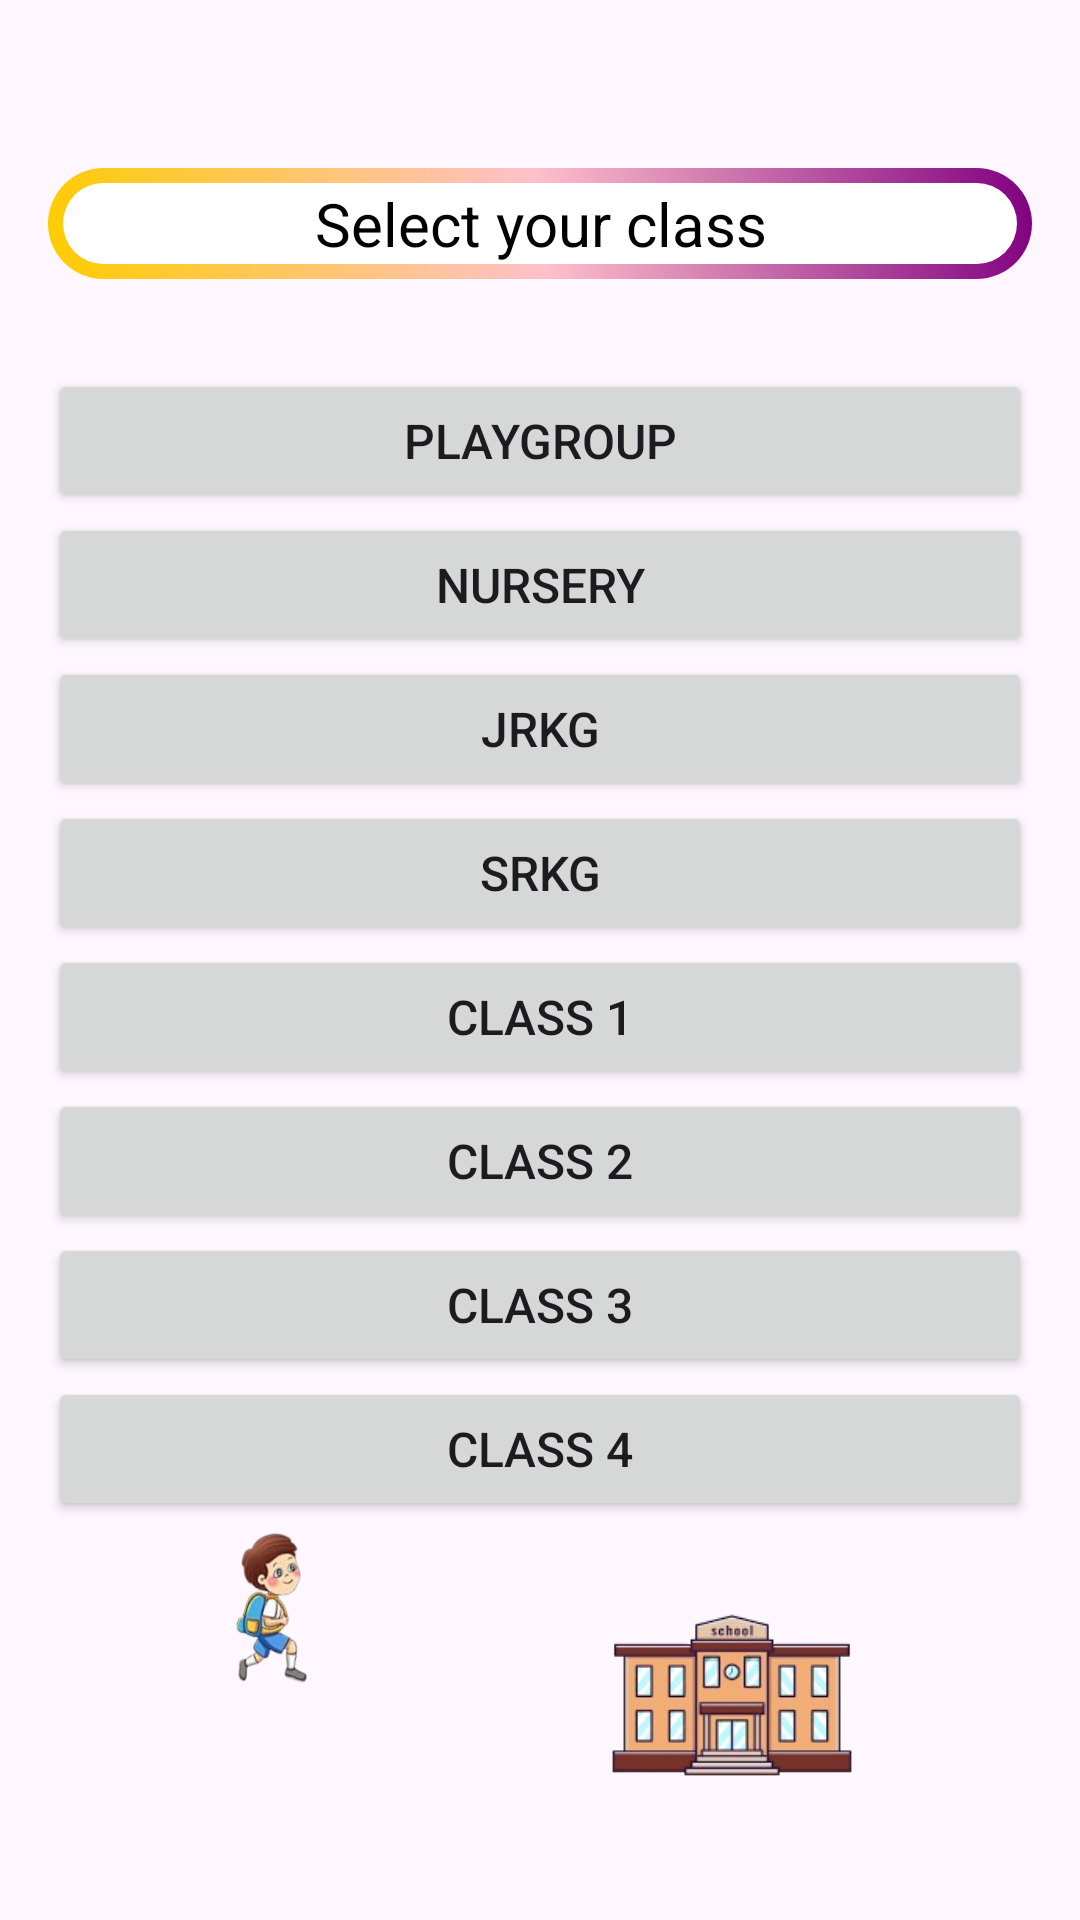

Reconstruct the res/layout file that produces this screen, plus the resources it refers to.
<!-- AndroidManifest.xml: application theme Theme.SchoolManagement -->
<!-- res/layout/activity_student_syllabus.xml -->
<?xml version="1.0" encoding="utf-8"?>
<LinearLayout xmlns:android="http://schemas.android.com/apk/res/android"
    android:layout_width="match_parent"
    android:layout_height="match_parent"
    android:orientation="vertical"
    android:padding="16dp">

    <TextView
        android:id="@+id/et_syllabus_title"
        android:layout_width="match_parent"
        android:layout_height="wrap_content"
        android:text="@string/select_your_class"
        android:textColor="@color/black"
        android:textSize="20sp"
        android:gravity="center"
        android:layout_marginBottom="30dp"
        android:layout_marginTop="40dp"
        android:background="@drawable/border"/>
    <Button
        android:id="@+id/btn_plygrp"
        android:layout_width="match_parent"
        android:layout_height="wrap_content"
        android:text="Playgroup"
        android:textSize="16sp"/>
    <Button
        android:id="@+id/btn_nursury"
        android:layout_width="match_parent"
        android:layout_height="wrap_content"
        android:text="Nursery"
        android:textSize="16sp"
        />

    <Button
        android:id="@+id/btn_jrkg"
        android:layout_width="match_parent"
        android:layout_height="wrap_content"
        android:text="jrkg"
        android:textSize="16sp"/>

    <Button
        android:id="@+id/btn_srkg"
        android:layout_width="match_parent"
        android:layout_height="wrap_content"
        android:text="srkg"
        android:textSize="16sp"
        />
    <Button
        android:id="@+id/btn_class1"
        android:layout_width="match_parent"
        android:layout_height="wrap_content"
        android:text="Class 1"
        android:textSize="16sp"
        />
    <Button
        android:id="@+id/btn_class2"
        android:layout_width="match_parent"
        android:layout_height="wrap_content"
        android:text="Class 2"
        android:textSize="16sp"
        />
    <Button
        android:id="@+id/btn_class3"
        android:layout_width="match_parent"
        android:layout_height="wrap_content"
        android:text="Class 3"
        android:textSize="16sp"
        />
    <Button
        android:id="@+id/btn_class4"
        android:layout_width="match_parent"
        android:layout_height="wrap_content"
        android:text="Class 4"
        android:textSize="16sp"
        />
    <RelativeLayout
        android:layout_width="match_parent"
        android:layout_height="match_parent">

        <ImageView
            android:id="@+id/studentImageView"
            android:layout_width="150dp"
            android:layout_height="100dp"
            android:layout_alignParentStart="true"
            android:layout_alignParentBottom="true"
            android:rotation="17"
            android:rotationY="-19"
            android:src="@drawable/img_1"
            android:layout_marginBottom="50dp"/>

        <ImageView
            android:id="@+id/schoolImageView"
            android:layout_width="200dp"
            android:layout_height="250dp"
            android:importantForAccessibility="no"
            android:src="@drawable/slogo"
            android:layout_alignParentEnd="true"
            android:layout_alignParentBottom="true" />
    </RelativeLayout>


</LinearLayout>
<!-- resources referenced by this layout -->
<resources>
  <color name="black">#FF000000</color>
  <!-- drawable border (drawable) -->
  <?xml version="1.0" encoding="utf-8"?>
  <layer-list xmlns:android="http://schemas.android.com/apk/res/android">
      
      <item>
          <shape android:shape="rectangle">
              <gradient
                  android:angle="45"
                  android:centerColor="#FFC0CB"
                  android:endColor="#800080"
                  android:startColor="#FFCC00"
                  android:type="linear" />
              <corners android:radius="20dp" />
              <padding
                  android:left="5dp"
                  android:top="5dp"
                  android:right="5dp"
                  android:bottom="5dp" />
          </shape>
      </item>
      
      <item>
          <shape android:shape="rectangle">
              <solid android:color="#FFFFFF" />
              <corners android:radius="20dp" />
          </shape>
      </item>
  </layer-list>
  <!-- drawable img_1: png bitmap (drawable, 28751 bytes) -->
  <!-- drawable slogo: png bitmap (drawable, 39742 bytes) -->
  <string name="select_your_class">Select your class</string>
  <style name="Theme.SchoolManagement" parent="Base.Theme.SchoolManagement" />
  <style name="Base.Theme.SchoolManagement" parent="Theme.Material3.DayNight.NoActionBar">
          
          <item name="colorPrimary">@color/light_purple</item>
      </style>
  <color name="light_purple">#FFE894F6</color>
</resources>
